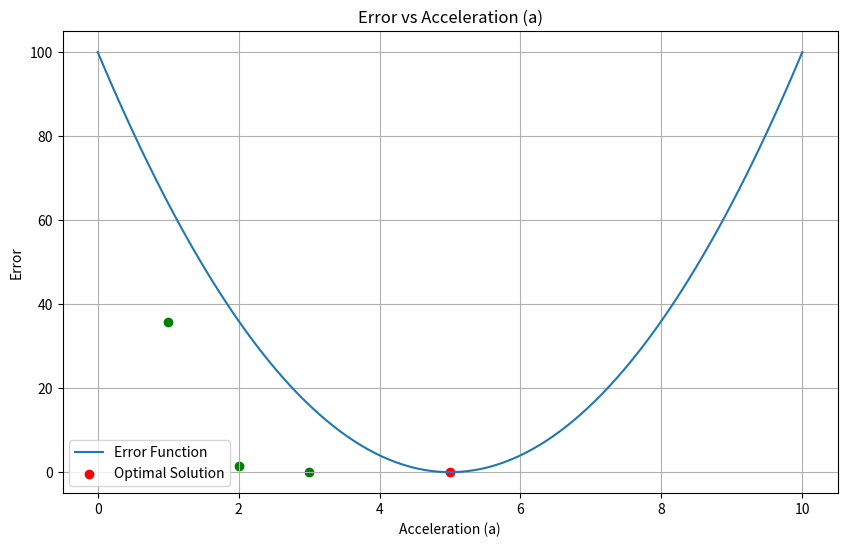

Here is the Python script that generated this plot:
import numpy as np
import matplotlib.pyplot as plt
from scipy.optimize import minimize

def error_function(a, F_actual, m):
    F_theoretical = m * a
    error = F_actual - F_theoretical
    return np.sum(error ** 2)

def optimize_a(F_actual, m):
    initial_guess = 1.0  # Initial guess for acceleration 'a'
    result = minimize(error_function, initial_guess, args=(F_actual, m), callback=callback, options={'maxiter': 10})
    return result.x[0], result.fun

# Callback function to collect intermediate results
iteration_count = 0
history = []

def callback(xk):
    global iteration_count
    global history
    iteration_count += 1
    history.append((iteration_count, error_function(xk, F_actual, m)))

# Example usage
F_actual = 10.0  # Actual force
m = 2.0  # Mass

# Generate a range of 'a' values for visualization
a_values = np.linspace(0, 10, 100)
errors = [error_function(a, F_actual, m) for a in a_values]

# Find the optimal 'a'
optimal_a, optimal_error = optimize_a(F_actual, m)

# Plotting
plt.figure(figsize=(10, 6))
plt.plot(a_values, errors, label='Error Function')
plt.scatter(optimal_a, optimal_error, color='red', label='Optimal Solution')
plt.title('Error vs Acceleration (a)')
plt.xlabel('Acceleration (a)')
plt.ylabel('Error')
plt.legend()
plt.grid(True)

# Animate the optimization process
for i in range(len(history)):
    plt.scatter(history[i][0], history[i][1], color='green')
    plt.pause(0.5)

plt.show()

print("Optimal 'a':", optimal_a)
print("Minimum Error:", optimal_error)
